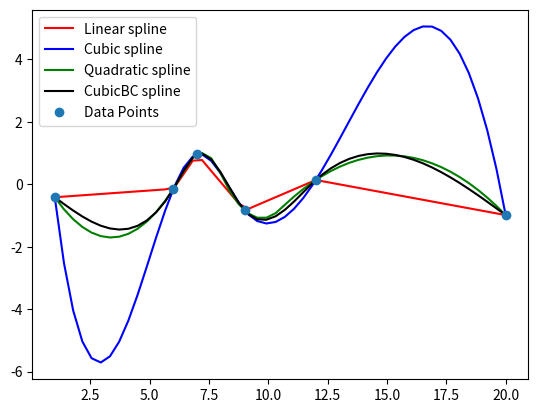

Recreate this plot in Python.
import numpy as np
import math
import matplotlib.pyplot as plt
from scipy.interpolate import interp1d, CubicSpline

x = np.array([1, 6, 7, 9, 12, 20])

def f(x):
    return math.cos(x)

y = np.array([f(2), f(8), f(6), f(10), f(14),f(41)])

x_interpol = np.linspace(np.min(x), np.max(x), 50)

y_linear = interp1d(x, y,kind="linear")
y_quad = interp1d(x, y, kind="quadratic")
y_cube = interp1d(x, y, kind="cubic")
y_cubicBC = CubicSpline(x, y, bc_type="natural")

plt.plot(x_interpol, y_linear(x_interpol), "Red", label="Linear spline")
plt.plot(x_interpol, y_cube(x_interpol), "blue", label="Cubic spline")
plt.plot(x_interpol, y_quad(x_interpol), "green", label="Quadratic spline")
plt.plot(x_interpol, y_cubicBC(x_interpol), "black", label="CubicBC spline")

#print(y_linear(8))
#print(y_cube(8))
#print(y_quad(8))
#print(y_cubicBC(8))

plt.plot(x, y, "o", label="Data Points")
plt.legend()
plt.show()

#print(x_interpol)
